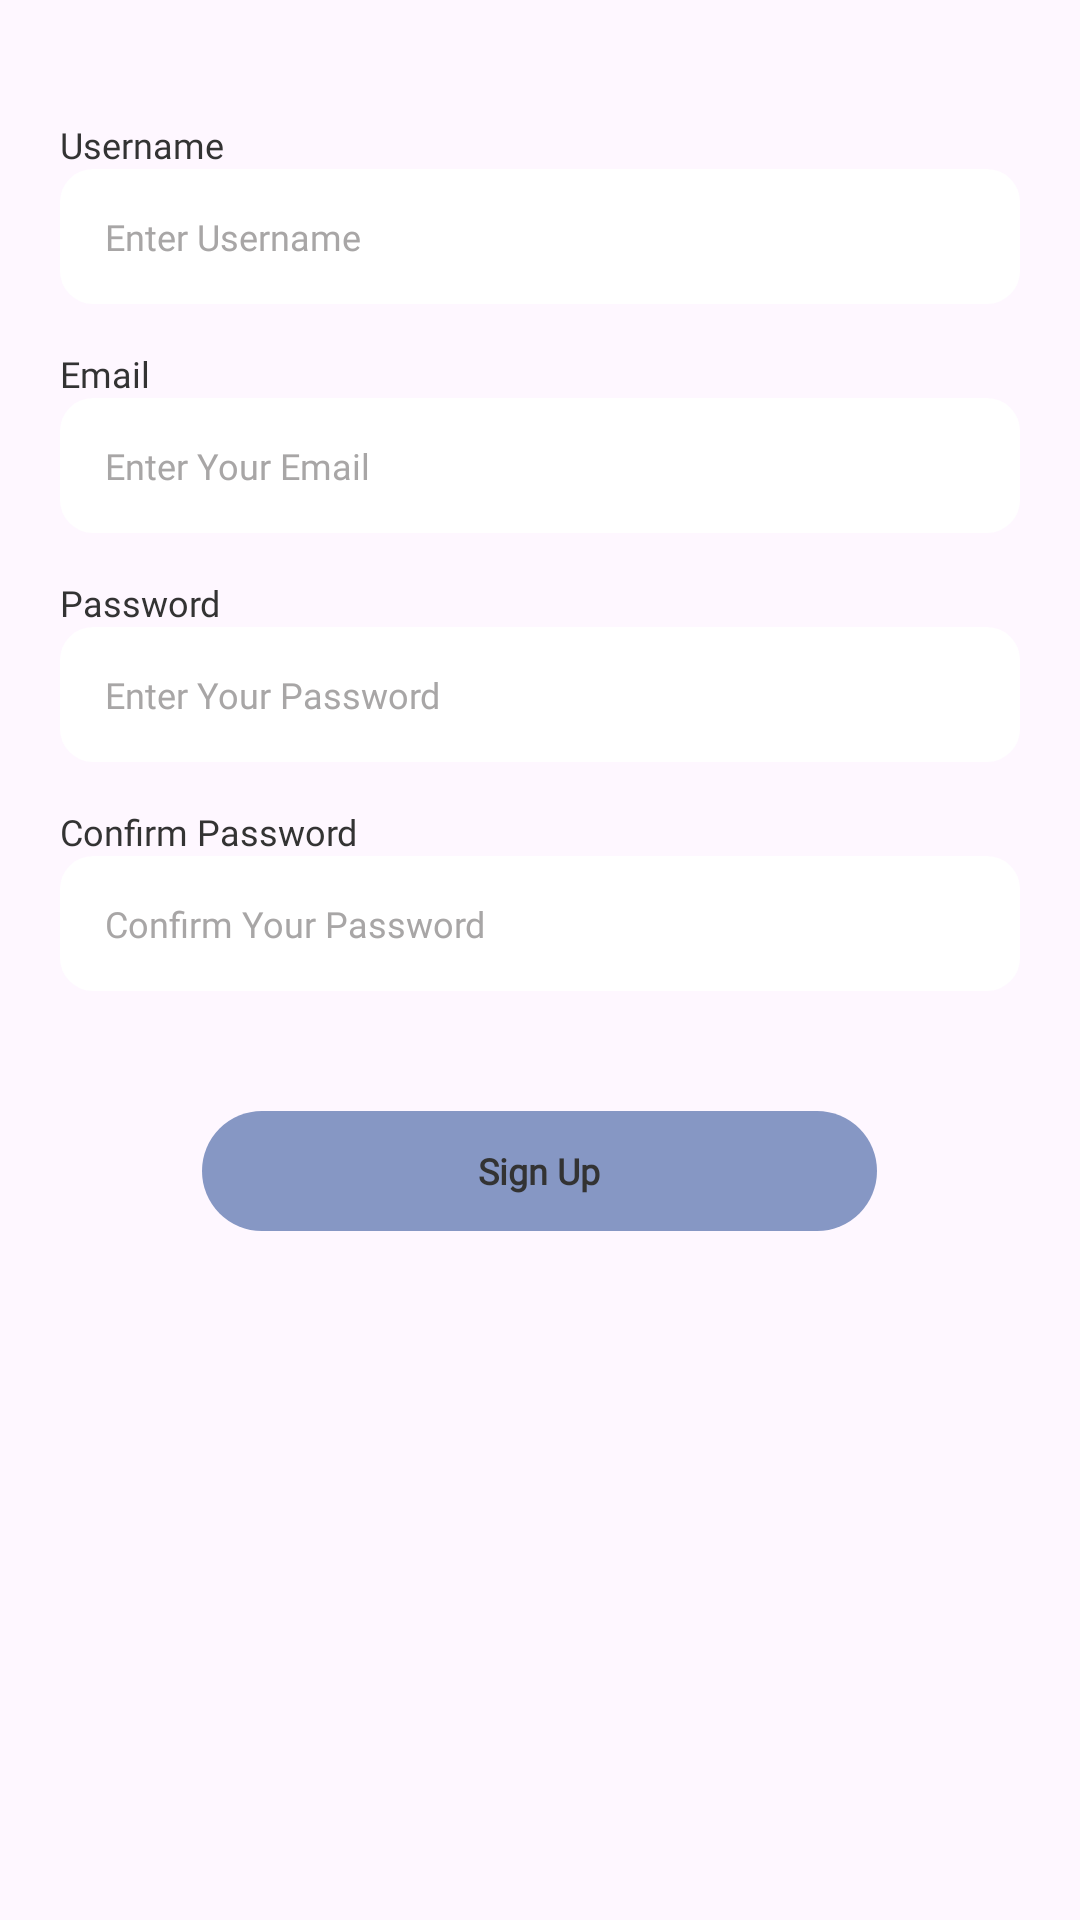

Here is an Android app screen rendered from its layout file. Give the layout XML and the strings, colors and styles it references.
<!-- AndroidManifest.xml: application theme Theme.Sudoku -->
<!-- res/layout/fragment_signup.xml -->
<?xml version="1.0" encoding="utf-8"?>
<FrameLayout xmlns:android="http://schemas.android.com/apk/res/android"
    xmlns:tools="http://schemas.android.com/tools"
    android:layout_width="match_parent"
    android:layout_height="match_parent"
    android:padding="10dp"
    tools:context=".SignUpFragment">

    <RelativeLayout
        android:id="@+id/SignupGroup"
        android:layout_width="match_parent"
        android:layout_height="wrap_content"
        android:gravity="center"
        android:padding="10dp">

        <LinearLayout
            android:id="@+id/userNameGroup"
            android:layout_width="match_parent"
            android:layout_height="wrap_content"
            android:orientation="vertical"
            android:layout_marginTop="20dp">

            <TextView
                android:id="@+id/unameTxt"
                android:layout_width="wrap_content"
                android:layout_height="wrap_content"
                android:fontFamily="@font/poppinsregular"
                android:text="@string/username_text"
                android:textSize="12sp"
                android:textColor="@color/grey" />

            <EditText
                android:id="@+id/unameEditText"
                android:layout_width="match_parent"
                android:layout_height="45dp"
                android:background="@drawable/rounded_edittext"
                android:hint="@string/enter_username"
                android:textColor="@color/grey"
                android:textColorHint="@color/hint_grey"
                android:fontFamily="@font/poppinsregular"
                android:textSize="12sp"
                android:paddingStart="15dp"
                tools:ignore="RtlSymmetry" />
        </LinearLayout>

        <LinearLayout
            android:id="@+id/emailGroup"
            android:layout_width="match_parent"
            android:layout_height="wrap_content"
            android:layout_below="@+id/userNameGroup"
            android:layout_marginTop="15dp"
            android:orientation="vertical">

            <TextView
                android:id="@+id/emailTxt"
                android:layout_width="wrap_content"
                android:layout_height="wrap_content"
                android:fontFamily="@font/poppinsregular"
                android:text="@string/email_text"
                android:textSize="12sp"
                android:textColor="@color/grey" />

            <EditText
                android:id="@+id/signupEmailEditText"
                android:layout_width="match_parent"
                android:layout_height="45dp"
                android:background="@drawable/rounded_edittext"
                android:hint="@string/email_hint"
                android:textColor="@color/grey"
                android:textColorHint="@color/hint_grey"
                android:fontFamily="@font/poppinsregular"
                android:textSize="12sp"
                android:paddingStart="15dp"
                tools:ignore="RtlSymmetry" />
        </LinearLayout>

        <LinearLayout
            android:id="@+id/passwordGroup"
            android:layout_width="match_parent"
            android:layout_height="wrap_content"
            android:layout_below="@+id/emailGroup"
            android:layout_marginTop="15dp"
            android:orientation="vertical">

            <TextView
                android:id="@+id/passwordTxt"
                android:layout_width="wrap_content"
                android:layout_height="wrap_content"
                android:fontFamily="@font/poppinsregular"
                android:text="@string/password_text"
                android:textSize="12sp"
                android:textColor="@color/grey" />

            <EditText
                android:id="@+id/signupPasswordEditText"
                android:layout_width="match_parent"
                android:layout_height="45dp"
                android:background="@drawable/rounded_edittext"
                android:hint="@string/password_hint"
                android:textColor="@color/grey"
                android:textColorHint="@color/hint_grey"
                android:fontFamily="@font/poppinsregular"
                android:textSize="12sp"
                android:paddingStart="15dp"
                android:inputType="textPassword"
                tools:ignore="RtlSymmetry" />
        </LinearLayout>

        <LinearLayout
            android:id="@+id/confpasswordGroup"
            android:layout_width="match_parent"
            android:layout_height="wrap_content"
            android:layout_below="@+id/passwordGroup"
            android:layout_marginTop="15dp"
            android:orientation="vertical">

            <TextView
                android:id="@+id/confpasswordTxt"
                android:layout_width="wrap_content"
                android:layout_height="wrap_content"
                android:fontFamily="@font/poppinsregular"
                android:text="@string/confpassword_text"
                android:textSize="12sp"
                android:textColor="@color/grey" />

            <EditText
                android:id="@+id/signupConfPasswordEditText"
                android:layout_width="match_parent"
                android:layout_height="45dp"
                android:background="@drawable/rounded_edittext"
                android:hint="@string/confpassword_hint"
                android:textColor="@color/grey"
                android:textColorHint="@color/hint_grey"
                android:fontFamily="@font/poppinsregular"
                android:textSize="12sp"
                android:paddingStart="15dp"
                android:inputType="textPassword"
                tools:ignore="RtlSymmetry" />
        </LinearLayout>

        <RelativeLayout
            android:id="@+id/submitGroup"
            android:layout_width="225dp"
            android:layout_height="40dp"
            android:layout_below="@+id/confpasswordGroup"
            android:layout_centerHorizontal="true"
            android:background="@drawable/rounded_corner"
            android:layout_marginTop="40dp"
            android:gravity="center">

            <TextView
                android:id="@+id/signupButton"
                android:layout_width="wrap_content"
                android:layout_height="wrap_content"
                android:text="@string/signup_btn_text"
                android:textColor="@color/grey"
                android:fontFamily="@font/poppinsregular"
                android:textStyle="bold"
                android:textSize="12sp" />
        </RelativeLayout>

    </RelativeLayout>

</FrameLayout>
<!-- resources referenced by this layout -->
<resources>
  <color name="grey">#333333</color>
  <color name="hint_grey">#A8A6A6</color>
  <!-- drawable rounded_corner (drawable) -->
  <?xml version="1.0" encoding="utf-8"?>
  <shape xmlns:android="http://schemas.android.com/apk/res/android">
      <solid android:color="@color/btn_blue"/>
      <corners android:radius="50dp"/>
  </shape>
  <!-- drawable rounded_edittext (drawable) -->
  <?xml version="1.0" encoding="utf-8"?>
  <selector xmlns:android="http://schemas.android.com/apk/res/android">
  
      
      <item android:state_focused="true">
          <shape android:shape="rectangle">
              <solid android:color="@color/white" />
              <stroke android:width="2dp" android:color="@color/grey" /> 
              <corners android:radius="10dp" /> 
          </shape>
      </item>
  
      
      <item>
          <shape android:shape="rectangle">
              <solid android:color="#FFFFFF" /> 
              <corners android:radius="11dp" />
          </shape>
      </item>
  </selector>
  <string name="confpassword_hint">Confirm Your Password</string>
  <string name="confpassword_text">Confirm Password</string>
  <string name="email_hint">Enter Your Email</string>
  <string name="email_text">Email</string>
  <string name="enter_username">Enter Username</string>
  <string name="password_hint">Enter Your Password</string>
  <string name="password_text">Password</string>
  <string name="signup_btn_text">Sign Up</string>
  <string name="username_text">Username</string>
  <style name="Theme.Sudoku" parent="Base.Theme.Sudoku" />
  <color name="btn_blue">#8697C4</color>
  <color name="white">#FFFFFFFF</color>
  <style name="Base.Theme.Sudoku" parent="Theme.Material3.DayNight.NoActionBar">
          
          
  
      </style>
</resources>
